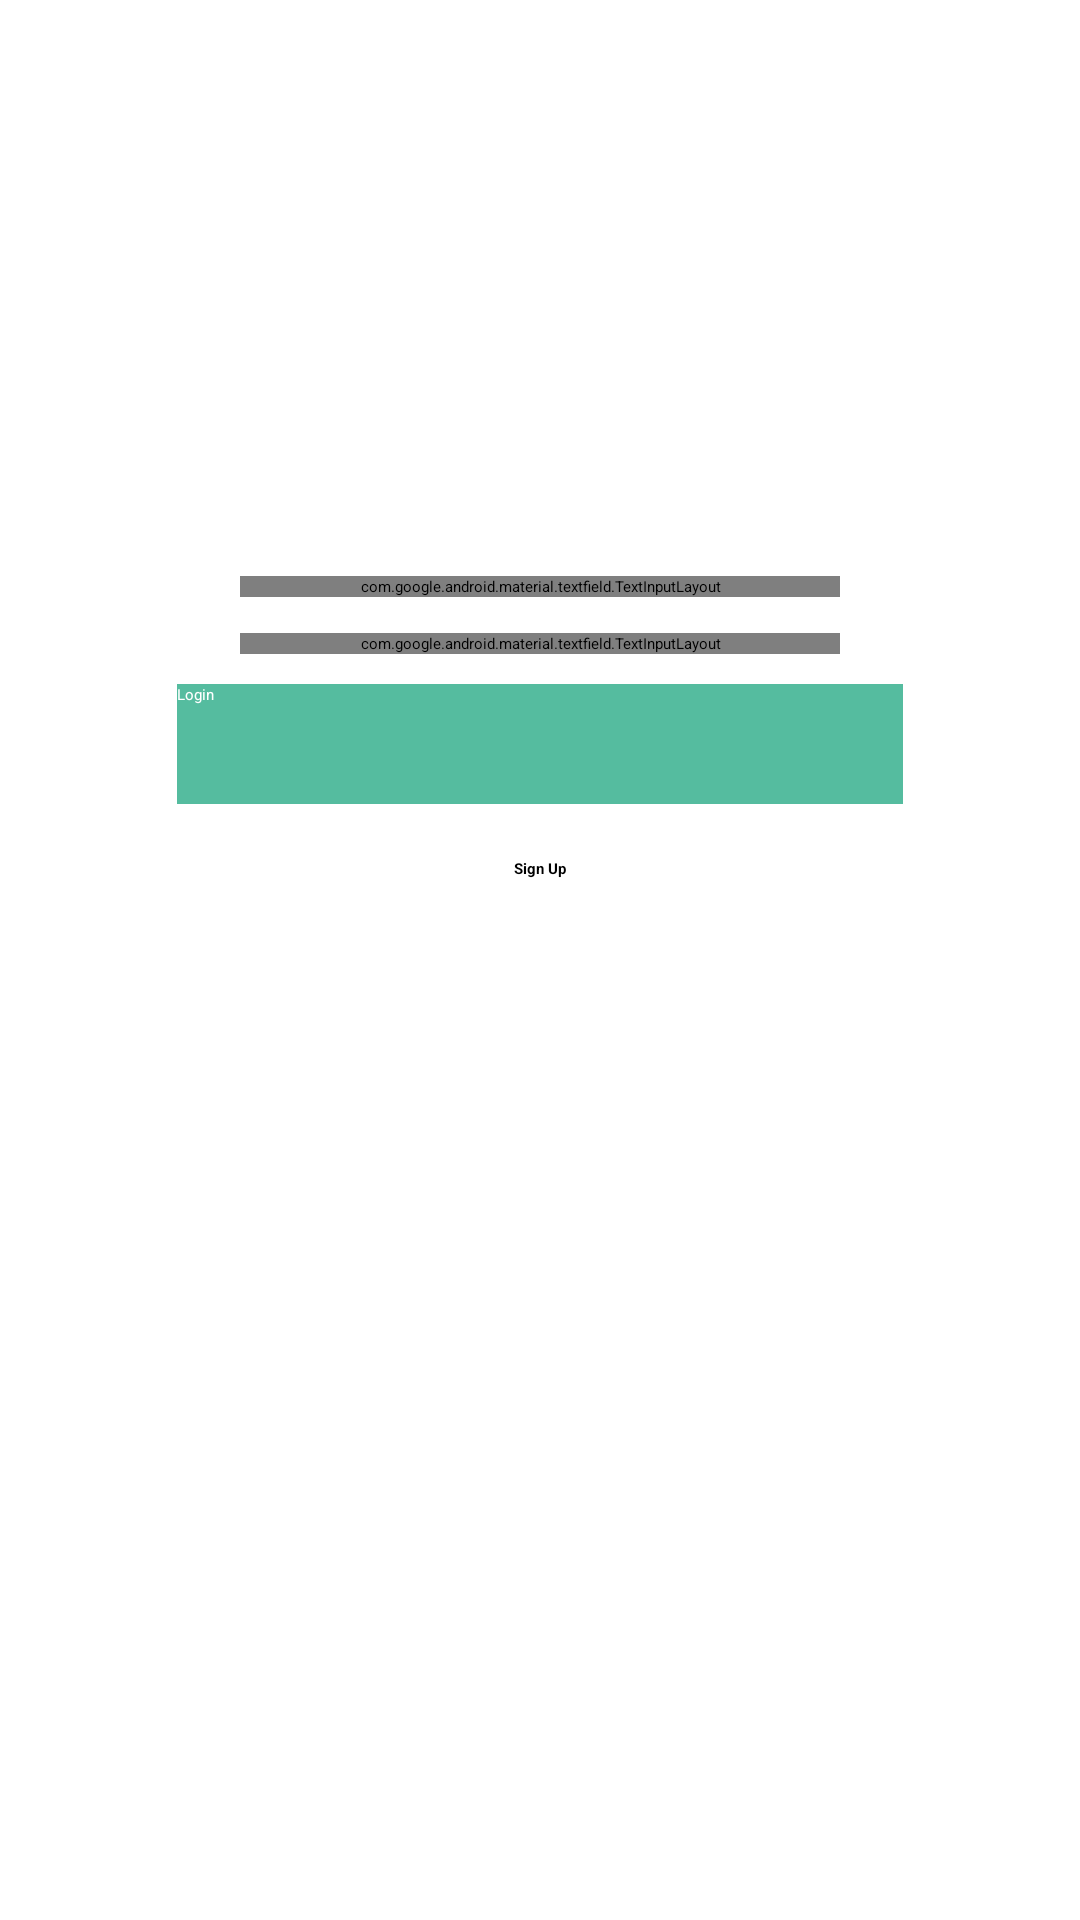

Write the Android layout XML for this screen, with the resource values it uses.
<!-- AndroidManifest.xml: application theme Theme.TestApplication -->
<!-- res/layout/activity_login.xml -->
<?xml version="1.0" encoding="utf-8"?>
<layout
    xmlns:app="http://schemas.android.com/apk/res-auto"
    xmlns:tools="http://schemas.android.com/tools"
    xmlns:android="http://schemas.android.com/apk/res/android">
    <data>
        <variable
            name="loginData"
            type="com.example.testapplication.dashboard.model.LoginRequest" />

    </data>
<androidx.constraintlayout.widget.ConstraintLayout
    android:layout_width="match_parent"
    android:layout_height="match_parent"
    tools:context=".login.view.LoginActivity">


    <com.google.android.material.textfield.TextInputLayout
        android:id="@+id/email_input_layout"
        style="@style/TextInputLayoutStyle"
        android:layout_width="200dp"
        android:layout_height="wrap_content"
        app:hintTextAppearance="@style/TextInputLayoutHintText"
        app:layout_constraintEnd_toEndOf="parent"
        app:layout_constraintStart_toStartOf="parent"
        app:layout_constraintTop_toTopOf="@+id/guideline2">

        <com.google.android.material.textfield.TextInputEditText
            android:id="@+id/emailId_edt"
            android:layout_width="match_parent"
            android:layout_height="match_parent"
            android:layout_marginTop="10dp"
            android:background="@null"
            android:gravity="center_vertical"
            android:hint="Email Id"
            android:text="@={loginData.email}"
            android:imeOptions="actionNext"
            android:inputType="textEmailAddress"
            android:paddingStart="5dp" />
    </com.google.android.material.textfield.TextInputLayout>

    <com.google.android.material.textfield.TextInputLayout
        android:id="@+id/password_input_layout"
        style="@style/TextInputLayoutStyle"
        android:layout_width="200dp"
        android:layout_marginTop="12dp"
        android:layout_height="wrap_content"
        app:hintTextAppearance="@style/TextInputLayoutHintText"
        app:layout_constraintEnd_toEndOf="parent"
        app:layout_constraintStart_toStartOf="parent"
        app:layout_constraintTop_toBottomOf="@id/email_input_layout">
    <com.google.android.material.textfield.TextInputEditText
        android:id="@+id/password_edt"
        android:layout_width="match_parent"
        android:layout_height="wrap_content"
        android:background="@null"
        android:gravity="center_vertical"
        android:hint="Password"
        android:text="@={loginData.password}"
        android:imeOptions="actionNext"
        android:inputType="textPassword"
        android:maxLength="10"
        android:paddingStart="5dp"
        app:layout_constraintEnd_toEndOf="parent"
        app:layout_constraintStart_toStartOf="parent"
        app:layout_constraintTop_toBottomOf="@+id/emailId_edt" />
    </com.google.android.material.textfield.TextInputLayout>

    <androidx.appcompat.widget.AppCompatButton
        android:id="@+id/loginBtn"
        android:layout_width="242dp"
        android:layout_height="40dp"
        android:background="@color/colorPrimary"
        android:layout_marginTop="10dp"
        android:text="Login"
        android:textColor="@color/white"
        android:visibility="visible"
        app:layout_constraintEnd_toEndOf="parent"
        app:layout_constraintStart_toStartOf="parent"
        app:layout_constraintTop_toBottomOf="@+id/password_input_layout" />

    <TextView
        android:layout_width="match_parent"
        android:layout_height="wrap_content"
        android:layout_marginTop="18dp"
        android:gravity="center"
        android:id="@+id/signUpTv"
        android:text="@string/signup"
        android:textColor="@color/black"
        android:textStyle="bold"
        app:layout_constraintEnd_toEndOf="parent"
        app:layout_constraintStart_toStartOf="parent"
        app:layout_constraintTop_toBottomOf="@id/loginBtn" />
    <androidx.constraintlayout.widget.Guideline
        android:id="@+id/guideline2"
        android:layout_width="wrap_content"
        android:layout_height="wrap_content"
        android:orientation="horizontal"
        app:layout_constraintGuide_percent="0.3" />

</androidx.constraintlayout.widget.ConstraintLayout>
</layout>
<!-- resources referenced by this layout -->
<resources>
  <color name="black">#FF000000</color>
  <color name="colorPrimary">#55BC9F</color>
  <color name="white">#FFFFFFFF</color>
  <string name="signup">Sign Up</string>
  <style name="TextInputLayoutHintText">
          <item name="android:textSize">12sp</item>
      </style>
  <style name="TextInputLayoutStyle" parent="@style/Widget.MaterialComponents.TextInputLayout.OutlinedBox">
          <item name="boxStrokeColor">@color/colorAccent</item>
  
          <item name="colorAccent">@color/clr_red</item>
          <item name="hintTextColor">@color/colorAccent</item>
          <item name="android:theme">@style/exampleCursor</item>
  
      </style>
  <color name="colorAccent">#55BC9F</color>
  <color name="clr_red">#ff0000</color>
  <style name="exampleCursor" parent="ThemeOverlay.MaterialComponents.TextInputEditText.OutlinedBox">
          <item name="colorControlActivated">@color/colorPrimary</item>
      </style>
</resources>
